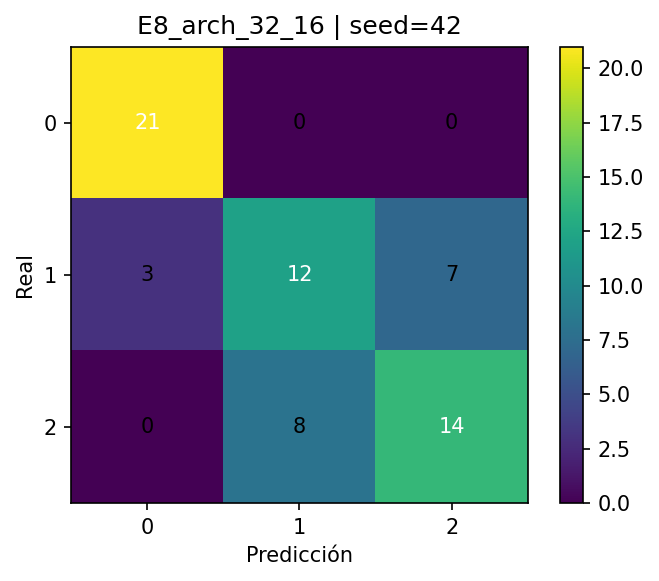

Data behind this chart, as committed beside it:
, pred_0, pred_1, pred_2
real_0, 21, 0, 0
real_1, 3, 12, 7
real_2, 0, 8, 14
